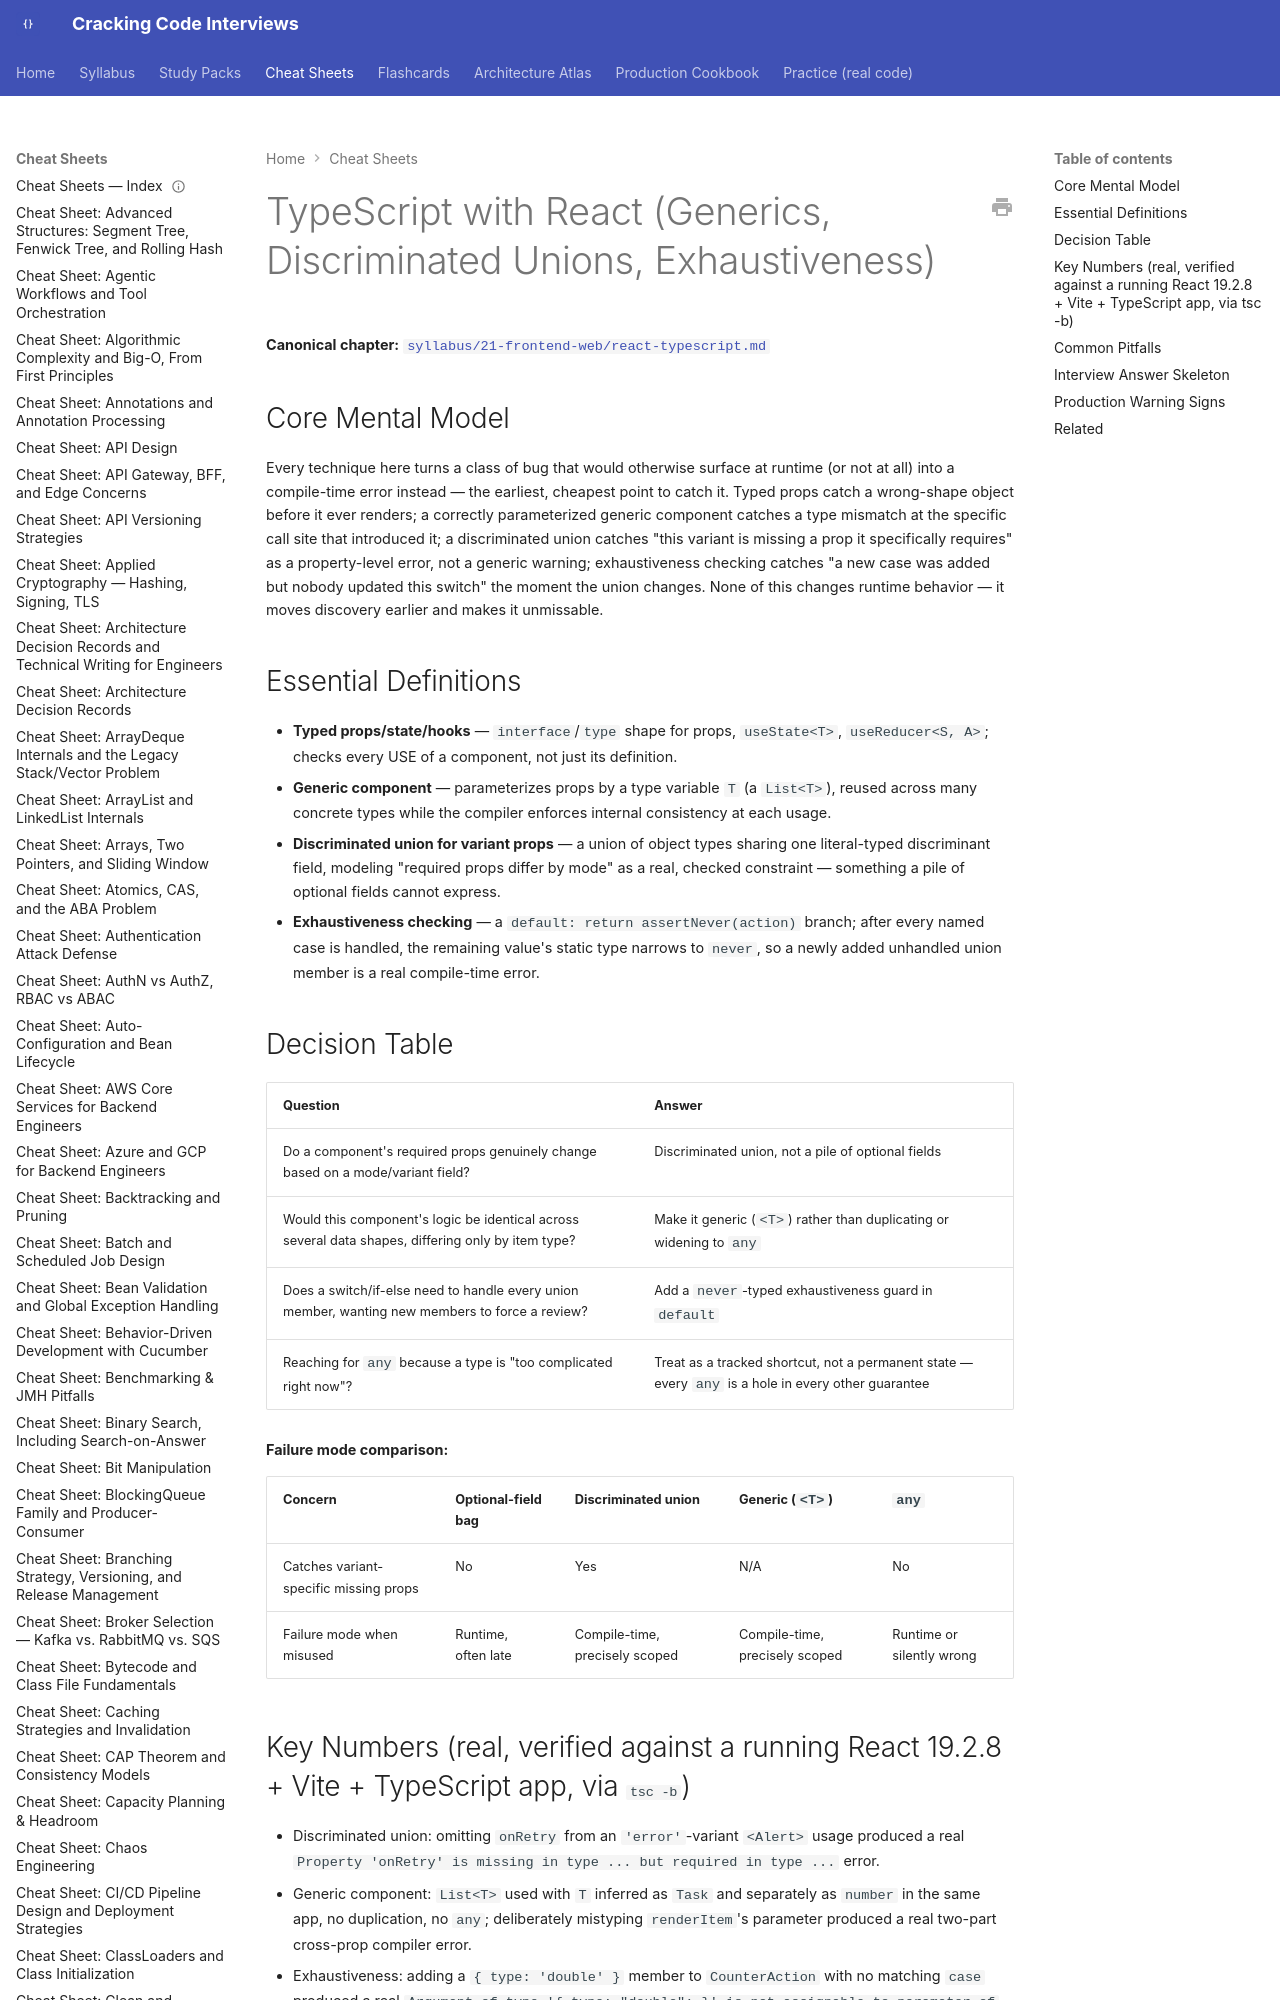

repository: JuanMelendres/cracking-code-interviews · page: cheat-sheets/react-typescript/index.html · generator: mkdocs

---
title: "Cheat Sheet: TypeScript with React (Generics, Discriminated Unions, Exhaustiveness)"
slug: react-typescript
document_type: cheat-sheet
domain: frontend
topic_id: F-119
tier: Advanced
canonical: ../syllabus/21-frontend-web/react-typescript.md
last_updated: 2026-09-03
---

# TypeScript with React (Generics, Discriminated Unions, Exhaustiveness)

**Canonical chapter:** [`syllabus/21-frontend-web/react-typescript.md`](../syllabus/21-frontend-web/react-typescript.md)
